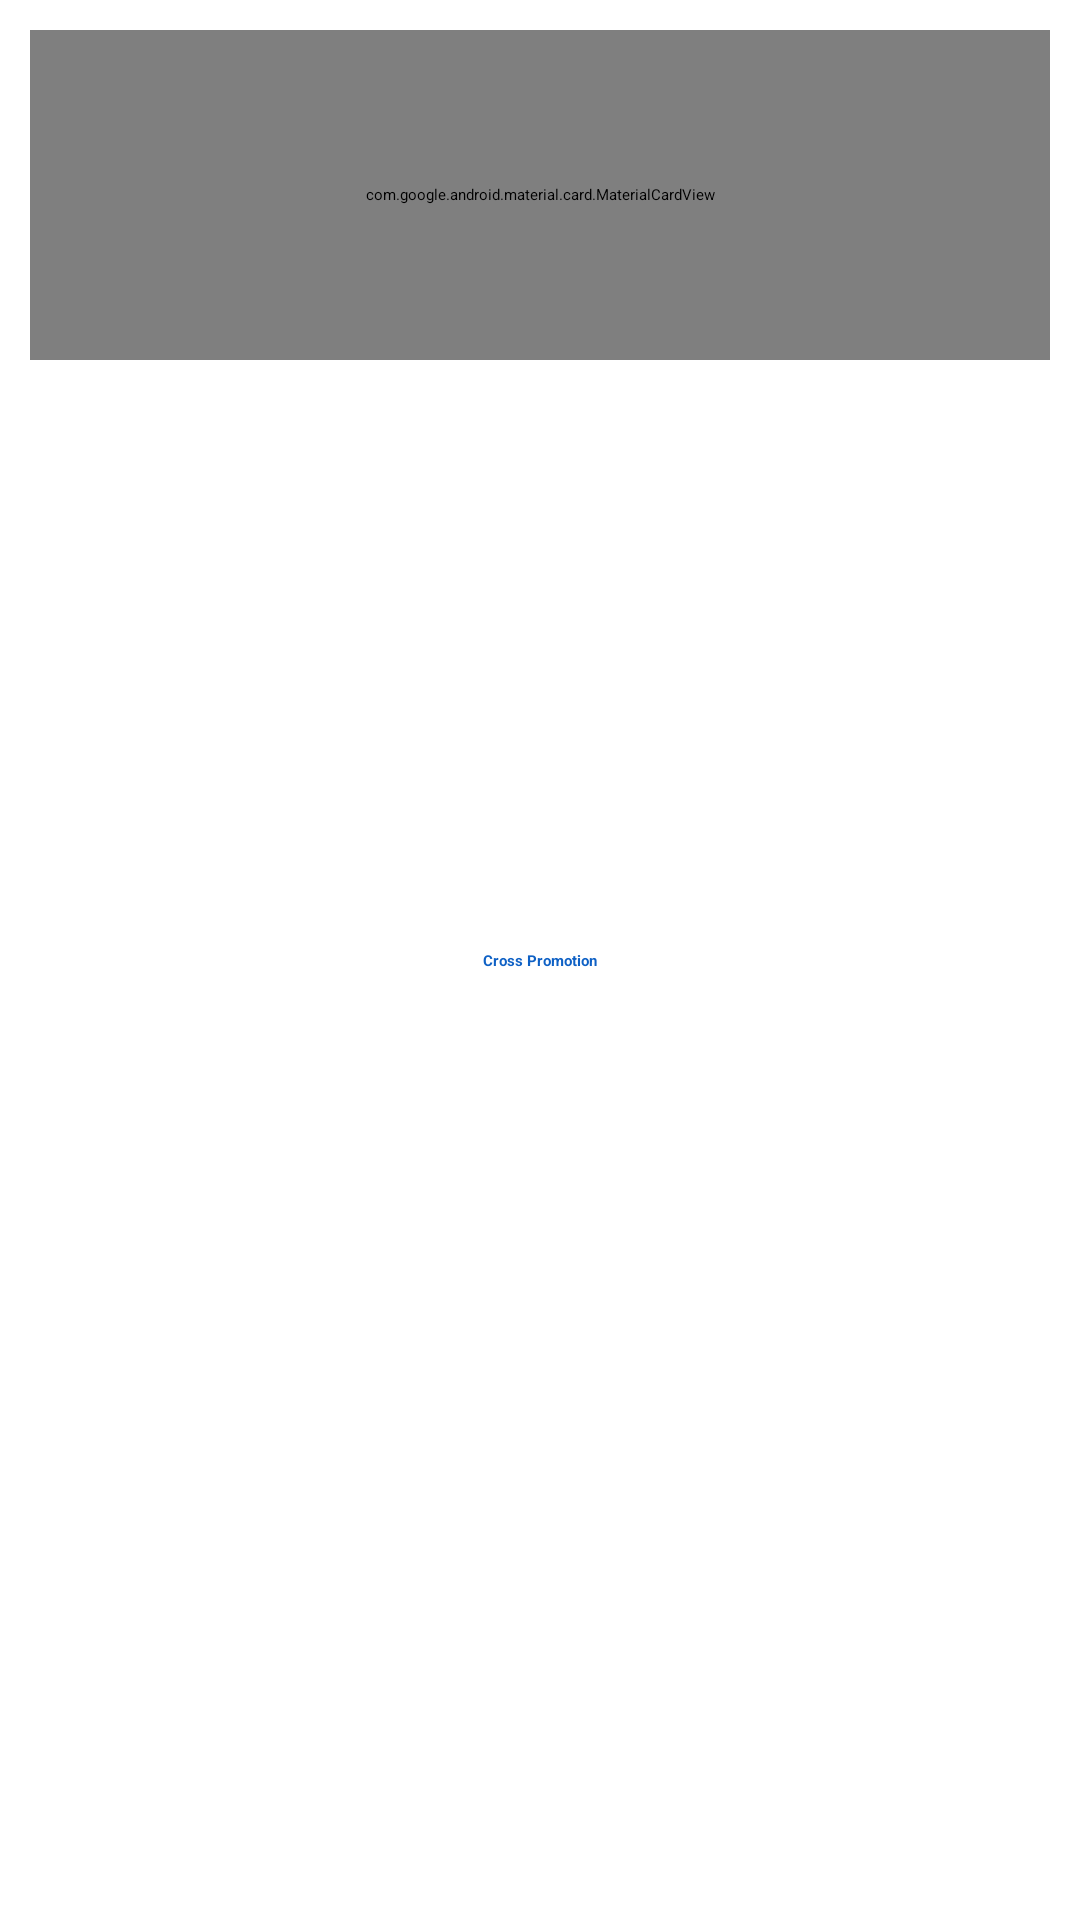

Layout XML and referenced resources for this Android screen:
<!-- AndroidManifest.xml: application theme Theme.CrossPromotion -->
<!-- res/layout/activity_main.xml -->
<?xml version="1.0" encoding="utf-8"?>
<layout xmlns:android="http://schemas.android.com/apk/res/android"
    xmlns:app="http://schemas.android.com/apk/res-auto"
    xmlns:tools="http://schemas.android.com/tools">
    <androidx.constraintlayout.widget.ConstraintLayout
        android:layout_width="match_parent"
        android:layout_height="match_parent"
        tools:context=".activity.MainActivity">

        <com.google.android.material.card.MaterialCardView
            android:id="@+id/promotion_container"
            android:layout_width="match_parent"
            android:layout_height="110dp"
            app:cardCornerRadius="15dp"
            app:cardElevation="3dp"
            app:cardBackgroundColor="@color/white"
            android:layout_marginHorizontal="10dp"
            android:layout_marginTop="10dp"
            app:layout_constraintTop_toTopOf="parent"
            >

            <LinearLayout
                android:layout_width="match_parent"
                android:layout_height="match_parent"
                android:orientation="vertical"
                android:layout_margin="5dp"
                >
                <androidx.viewpager.widget.ViewPager
                    android:id="@+id/promotion_view_pager"
                    android:layout_width="match_parent"
                    android:layout_height="80dp"
                    app:layout_behavior="@string/appbar_scrolling_view_behavior" />

                <com.zhpan.indicator.IndicatorView
                    android:id="@+id/promotion_indicator_view"
                    android:layout_width="wrap_content"
                    android:layout_height="wrap_content"
                    app:vpi_slide_mode="smooth"
                    app:vpi_slider_checked_color="@color/black"
                    app:vpi_slider_normal_color="@color/darkGray"
                    app:vpi_style="circle"
                    android:layout_gravity="center"
                    android:layout_marginTop="10dp"
                    app:vpi_slider_radius="3dp"
                    />

            </LinearLayout>

        </com.google.android.material.card.MaterialCardView>

        <TextView
            android:layout_width="wrap_content"
            android:layout_height="wrap_content"
            android:text="@string/cross_promotion"
            android:textSize="@dimen/_20ssp"
            android:textColor="@color/colorPrimary"
            android:textStyle="bold"
            app:layout_constraintBottom_toBottomOf="parent"
            app:layout_constraintEnd_toEndOf="parent"
            app:layout_constraintStart_toStartOf="parent"
            app:layout_constraintTop_toTopOf="parent" />

    </androidx.constraintlayout.widget.ConstraintLayout>
</layout>
<!-- resources referenced by this layout -->
<resources>
  <color name="black">#FF000000</color>
  <color name="colorPrimary">#0F61C5</color>
  <color name="darkGray">#B7B7B7</color>
  <color name="white">#FFFFFFFF</color>
  <string name="cross_promotion">Cross Promotion</string>
  <style name="Theme.CrossPromotion" parent="Theme.MaterialComponents.DayNight.DarkActionBar">
          
          <item name="colorPrimary">@color/colorPrimary</item>
          <item name="colorPrimaryVariant">@color/colorPrimaryVariant</item>
          <item name="colorOnPrimary">@color/white</item>
          
          <item name="colorSecondary">@color/colorSecondary</item>
          <item name="colorSecondaryVariant">@color/colorSecondaryVariant</item>
          <item name="colorOnSecondary">@color/black</item>
          
          <item name="android:statusBarColor" tools:targetApi="l">?attr/colorPrimaryVariant</item>
          
      </style>
  <color name="colorPrimaryVariant">#024395</color>
  <color name="colorSecondary">#FF03DAC5</color>
  <color name="colorSecondaryVariant">#FF018786</color>
</resources>
